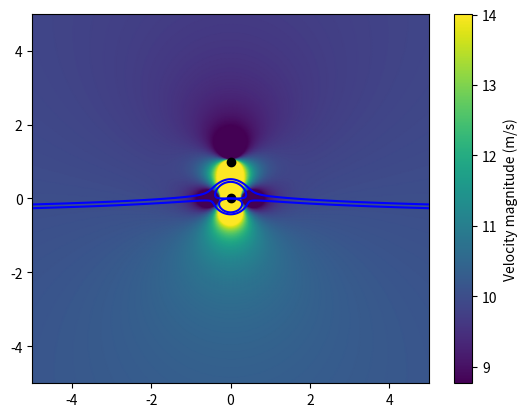

Source code (Python):
import numpy as np
import matplotlib.pyplot as plt
def potflow(params = None, xbounds = [-5, 5], ybounds= [-5, 5], levels=40, visualize = False):
    """
    Calculates the grid of psi, u, and v values of the flowfield 
    args:
        params: a 2D list. Each row of the list is considered to have the parameters of one elementary flow solution in the order [type, coordinate, strength]
        xbounds: the x bounds of the mesh grid on which to calculate the flowfield variables on 
        ybounds: the y bounds of the mesh grid on which to calculate the flowfield variables on 
        levels: the number of streamlines to plot
        visualize: to specify whether or not you want the function to automatically plot your flow visualization
    output: fig, ax, psival, U, V
        fig, ax: returns the figure containing the flow visualization to plot manually
        psival: 2D array of psi values across your grid 
        U: 2D array of x velocity values across your grid 
        V: 2D array of y velocity values across your grid 
    """
    if params is None:
        raise ValueError("params cannot be None")
    if len(params) == 0:
        raise ValueError("params cannot be empty")

    
    # Checking levels
    if not isinstance(levels, int) or levels <= 0:
        raise ValueError("levels must be a positive integer")

    
    def psi(X,Y,type, coord, strength):
        """
        Calculates the scalar field of the stream function of a single elementary flow solution over a grid of points
        Args:
            X,Y: 2D array of the x and y values of a grid of points
            type: a string that describes the type of elementary flow solution. It can be either "vor":vortex, "ufl": uniform flow, "ss": source/sink, "dbl": doublet
            coord: a 2 element array. For vor, ss, and dbl, coord is where it is centered and is written as [x0, y0]. for ufl, coord should be an array where the first element is the alpha in radians [alpha]
            strength: pass gamma for vortices, free stream velocity for ufl, lambda for source/sink, and kappa for doublet 
        """
        
        
        # Checking for each elementary flow type
        if not (isinstance(type, str)):
            raise TypeError("type argument must be a string")

        if type == "ufl":
            alpha = coord[0]
            psi_comp = strength*(Y*np.cos(alpha)-X*np.sin(alpha))
            return psi_comp
        else:
            x0 = coord[0]
            y0=coord[1]
            r = np.sqrt((X-x0)**2 + (Y-y0)**2)
            theta = np.atan2(Y-y0, X-x0)
        if type == "vor":
            psi_comp = strength*np.log(r)/(2*np.pi)
            return psi_comp
        elif type == "ss":
            psi_comp = strength*theta/(2*np.pi)
            return psi_comp
        elif type == "dbl":
            psi_comp = -strength*np.sin(theta)/(2*np.pi*r)
            return psi_comp
        else:
            raise ValueError("Invalid type argument")
    def vel(X,Y,type, coord, strength):
        """ 
        Returns an np array containing 2 2D arrays. The first 2D array is the u velocity of each point, the second 2D array is the v velocity at every point.
        takes the same arguments as the psi function
        """
        
        # Checks for each elementary flow solution type
        if type == "ufl":
            alpha = coord[0]
            u = strength*np.cos(alpha)
            v = strength*np.sin(alpha)
            U = u*np.ones_like(X)
            V = v*np.ones_like(X)
        # Other elementary flow solutions commonly use x0, y0 and r so they are precomputed here 
        else:
            x0 = coord[0]
            y0=coord[1]
            r = np.sqrt((X-x0)**2 + (Y-y0)**2)
        if type == "ss":
            U = (strength / (2 * np.pi)) * ((X-x0) / r**2)
            V = (strength / (2 * np.pi)) * ((Y-y0) / r**2)
        elif type == "vor":
            U = -(strength / (2 * np.pi)) * ((Y-y0) / r**2)
            V = (strength / (2 * np.pi)) * ((X-x0) / r**2)
        elif type == "dbl":
            U = -(strength / (2 * np.pi)) * ((X-x0)**2 - (Y-y0)**2) / r**4
            V = -(strength / (2 * np.pi)) * (2 * (X-x0) * (Y-y0)) / r**4
        return np.array([U,V])


    x = np.linspace(xbounds[0], xbounds[1], levels*10) #resolution of the grid is determined by the number of levels specified
    y = np.linspace(xbounds[0], ybounds[1], levels*10)
    X,Y = np.meshgrid(x,y)
    psival = np.zeros_like(X)
    uv = np.zeros_like(X)
    points = []


    #adding up the psi and velocity components of each elementray flow solution
    for param in params:
        if len(param) != 3:
            raise ValueError("Each param must have 3 elements: [type, coord, strength]")
        typeval, coordval, strengthval = param
        psival = psival + psi(X,Y,str(typeval), coordval, strengthval)
        uv = uv+vel(X,Y,str(typeval), coordval, strengthval)
        if typeval != "ufl": 
            points.append([coordval[0], coordval[1]])

    points = np.array(points)
    vmag = np.linalg.norm(uv, axis=0)
    #clips extreme values in case it calculated singularities
    vmag = np.clip(vmag, np.percentile(vmag, 1), np.percentile(vmag, 99)) 
    psival = np.clip(psival, np.percentile(psival, 1), np.percentile(psival, 99)) 

    #creates the figure containing the flow visualization
    plt.ion()
    fig, ax = plt.subplots()
  
    ax.contour(X,Y, psival, levels=[0, 1], colors = "blue", linewidths=1.5, linestyles = 'solid')
    cmesh=ax.pcolormesh(X,Y, vmag, vmax=np.max(vmag), vmin=np.min(vmag), cmap='viridis', shading='gouraud')
    if len(points) != 0: ax.scatter(points[:,0], points[:,1], c='black')
    cbar = plt.colorbar(cmesh)
    cbar.set_label('Velocity magnitude (m/s)')

    #optionally plots the figure
    if visualize:
        fig.canvas.draw()
        plt.pause(0.1) 

        input("Press Enter to close...")
        plt.show()
    

    return fig, ax, psival, uv[0], uv[1]

fig, ax, _, _, _ = potflow([["ufl", [0], 10], ['dbl', [0,0], 10],['vor', [0,1], 10]], levels = 50, visualize=True)
fig.canvas.draw()
plt.pause(0.1) 
input("Press Enter to close...")
plt.show()
